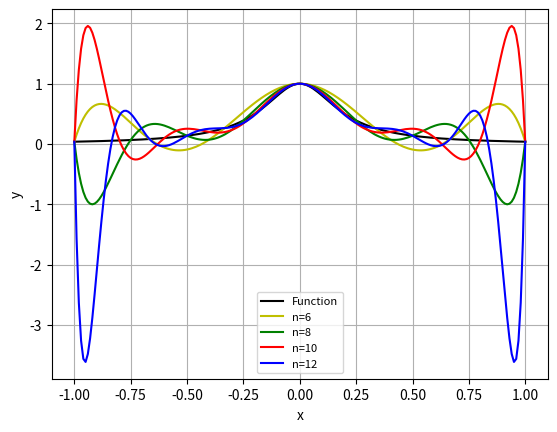

Recreate this plot in Python.
#!/usr/bin/env python
# coding: utf-8

# In[1]:


import math as m
import numpy as np
import matplotlib.pyplot as plt


# In[2]:


## Defino la funcion a tratar

def f(x):        
    f = 1/(1 + 25*(x**2))
    return f


# In[3]:


## Defino el intervalo y la particion a graficar.

a = -1         
b = 1
p = 0.01

m = np.arange(a,b+p,p)


# In[4]:


## Defino los puntos que voy a tomar y la funcion que interpola con estos.

def g(n):
    g = np.arange(a,b+(b-a)/(2*n) ,(b-a)/n)
    return g

def Lag(x,y,m): 
    
    a = [1]*len(x)
    
    for i in range(len(x)):
        
        for j in range(len(x)):
            
            if j != i:
             
                a[i] *= ( m - x[j])/( x[i] - x[j]) 
                
    return sum(a[t]*y[t] for t in range(len(x)) )
    


# In[10]:


plt.grid()

plt.xlabel('x')
plt.ylabel('y')

plt.plot(m,f(m),'k')
plt.plot(m,Lag(g(6),f(g(6)),m),'y')
plt.plot(m,Lag(g(8),f(g(8)),m),'g')
plt.plot(m,Lag(g(10),f(g(10)),m),'r')
plt.plot(m,Lag(g(12),f(g(12)),m),'b')

plt.legend(('Function','n=6', 'n=8', 'n=10' ,'n=12'),prop = {'size':8}, loc = 'lower center')


# In[ ]:





# In[13]:





# In[ ]:





# In[ ]:





# In[ ]:





# In[ ]:





# In[ ]:





# In[ ]:





# In[ ]:





# In[ ]:





# In[ ]:





# In[ ]:




